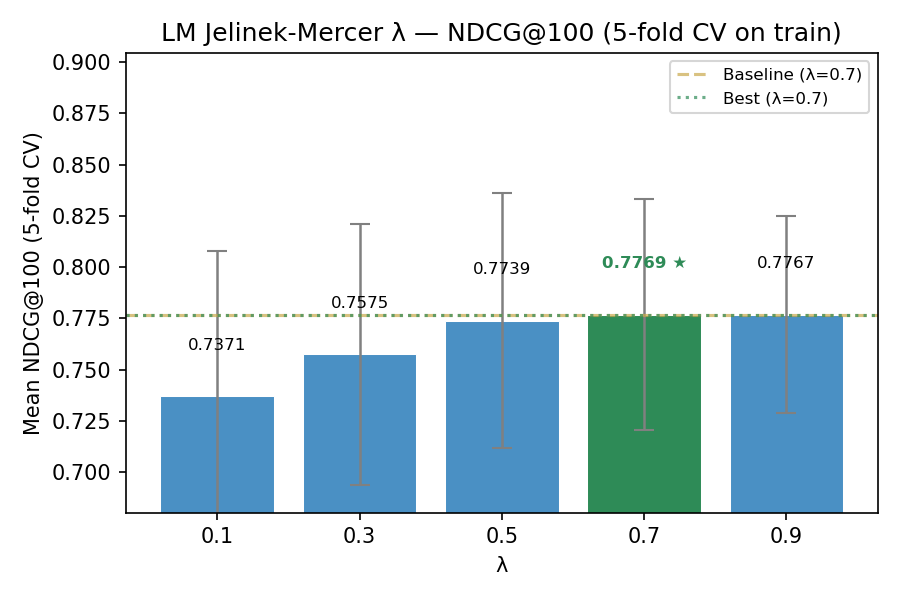

The file beside this chart, header and first rows:
lambda, mean_ndcg, std_ndcg, mean_map, std_map, mean_mrr, mean_p10, ndcg_fold_1, ndcg_fold_2, ndcg_fold_3, ndcg_fold_4, ndcg_fold_5
0.7, 0.7769, 0.05626, 0.5634, 0.07905, 0.8807, 0.6964, 0.7553, 0.7162, 0.726, 0.8327, 0.8542
0.9, 0.7767, 0.04802, 0.561, 0.07261, 0.8869, 0.6807, 0.7488, 0.7299, 0.7375, 0.8171, 0.8502
0.5, 0.7739, 0.06219, 0.56, 0.08134, 0.8664, 0.7093, 0.7547, 0.6926, 0.7306, 0.8379, 0.8538
0.3, 0.7575, 0.06365, 0.5462, 0.08138, 0.8367, 0.7114, 0.7434, 0.6658, 0.7204, 0.8228, 0.8349
0.1, 0.7371, 0.07087, 0.5231, 0.07953, 0.8331, 0.7029, 0.7263, 0.625, 0.7089, 0.8019, 0.8233
